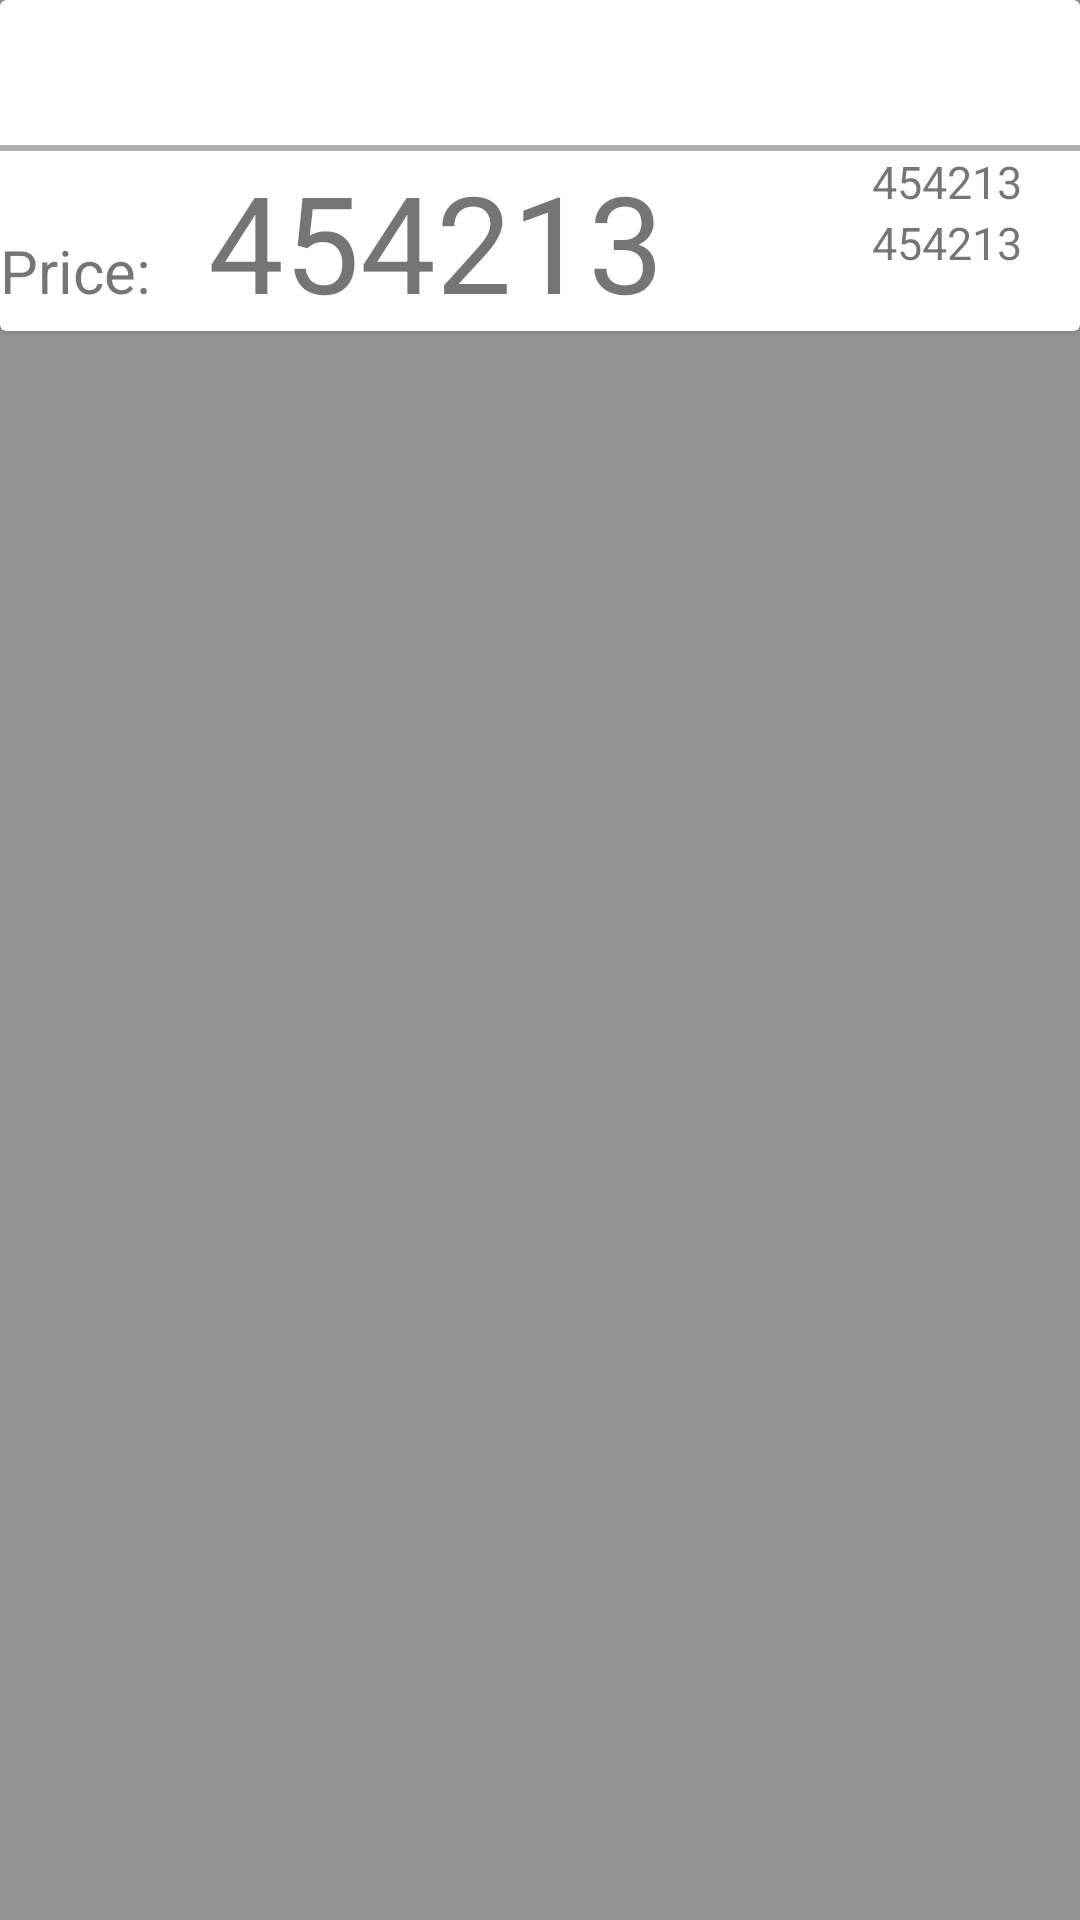

The Android layout XML behind this screen, and the referenced resources:
<!-- AndroidManifest.xml: application theme AppTheme -->
<!-- res/layout/card_list.xml -->
<?xml version="1.0" encoding="utf-8"?>
<LinearLayout xmlns:android="http://schemas.android.com/apk/res/android"
    android:orientation="vertical"
    android:layout_width="match_parent"
    android:layout_height="wrap_content"
    android:layout_marginBottom="10dp"
    android:background="@color/dullWhite">

    <android.support.v7.widget.CardView
        android:layout_width="match_parent"
        android:layout_height="wrap_content"
        android:paddingRight="5dp" >
        <LinearLayout xmlns:android="http://schemas.android.com/apk/res/android"
            android:orientation="vertical"
            android:layout_width="match_parent"
            android:layout_height="match_parent">

        <LinearLayout xmlns:android="http://schemas.android.com/apk/res/android"
            android:orientation="horizontal"
            android:layout_width="match_parent"
            android:layout_height="wrap_content">

        <TextView
            android:id="@+id/conversionCurrency"
            android:layout_width="0dp"
            android:layout_weight="3"
            android:layout_height="wrap_content"
            android:text=""
            android:textSize="30sp"
            />

            <ImageView
                android:id="@+id/share_image"
                android:layout_width="0dp"
                android:layout_height="match_parent"
                android:layout_weight="1"
                android:src="@drawable/ic_menu_share"/>

        </LinearLayout>
            <View
                android:layout_marginTop="8dp"
                android:layout_width="match_parent"
                android:layout_height="2dp"
                android:background="@color/colorDull"
                />
        <LinearLayout xmlns:android="http://schemas.android.com/apk/res/android"
            android:orientation="horizontal"
            android:layout_width="match_parent"
            android:layout_height="match_parent">
            <TextView
                android:layout_width="0dp"
                android:layout_height="wrap_content"
                android:text="@string/price_placeholder"
                android:textSize="20sp"
                android:layout_weight="2"/>
            <TextView
                android:id="@+id/curr_price"
                android:layout_width="wrap_content"
                android:layout_height="wrap_content"
                android:text="454213"
                android:textSize="45sp"
                android:layout_weight="2"/>
<LinearLayout
    android:orientation="vertical"
    android:layout_width="0dp"
    android:layout_height="wrap_content"
    android:layout_weight="2">
    <TextView
        android:id="@+id/curr_date"
        android:layout_width="wrap_content"
        android:layout_height="wrap_content"
        android:text="454213"
        android:textSize="15sp"/>
    <TextView
        android:id="@+id/curr_time"
        android:layout_width="wrap_content"
        android:layout_height="wrap_content"
        android:text="454213"
        android:textSize="15sp"/>
</LinearLayout>
            </LinearLayout>
        </LinearLayout>
    </android.support.v7.widget.CardView>
</LinearLayout>
<!-- resources referenced by this layout -->
<resources>
  <color name="colorDull">#FFB1AEAF</color>
  <color name="dullWhite">#979494</color>
  <string name="price_placeholder">Price:</string>
  <style name="AppTheme" parent="Theme.AppCompat.Light.DarkActionBar">
          
          <item name="colorPrimary">@color/colorPrimary</item>
          <item name="colorPrimaryDark">@color/colorPrimaryDark</item>
          <item name="colorAccent">@color/colorAccent</item>
      </style>
  <color name="colorPrimary">#1F8022</color>
  <color name="colorPrimaryDark">#1F8022</color>
  <color name="colorAccent">#FF4081</color>
</resources>
